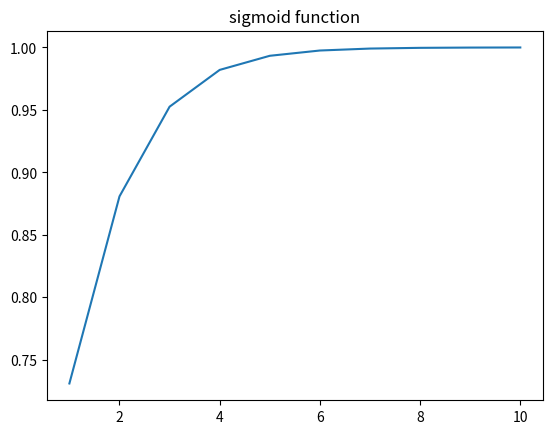

This chart was generated by the following Python code:
#===========Implement sigmoid function in python and visualize it===============
import matplotlib.pyplot as plt
import math

x = [i for i in range(1, 11)]
y = []

def sigmoid(z):
    return 1 / (1 + math.exp(-z))

for value in x:
    y.append(sigmoid(value))
print(x)
print(y)
plt.title("sigmoid function")
plt.plot(x,y)
plt.show()